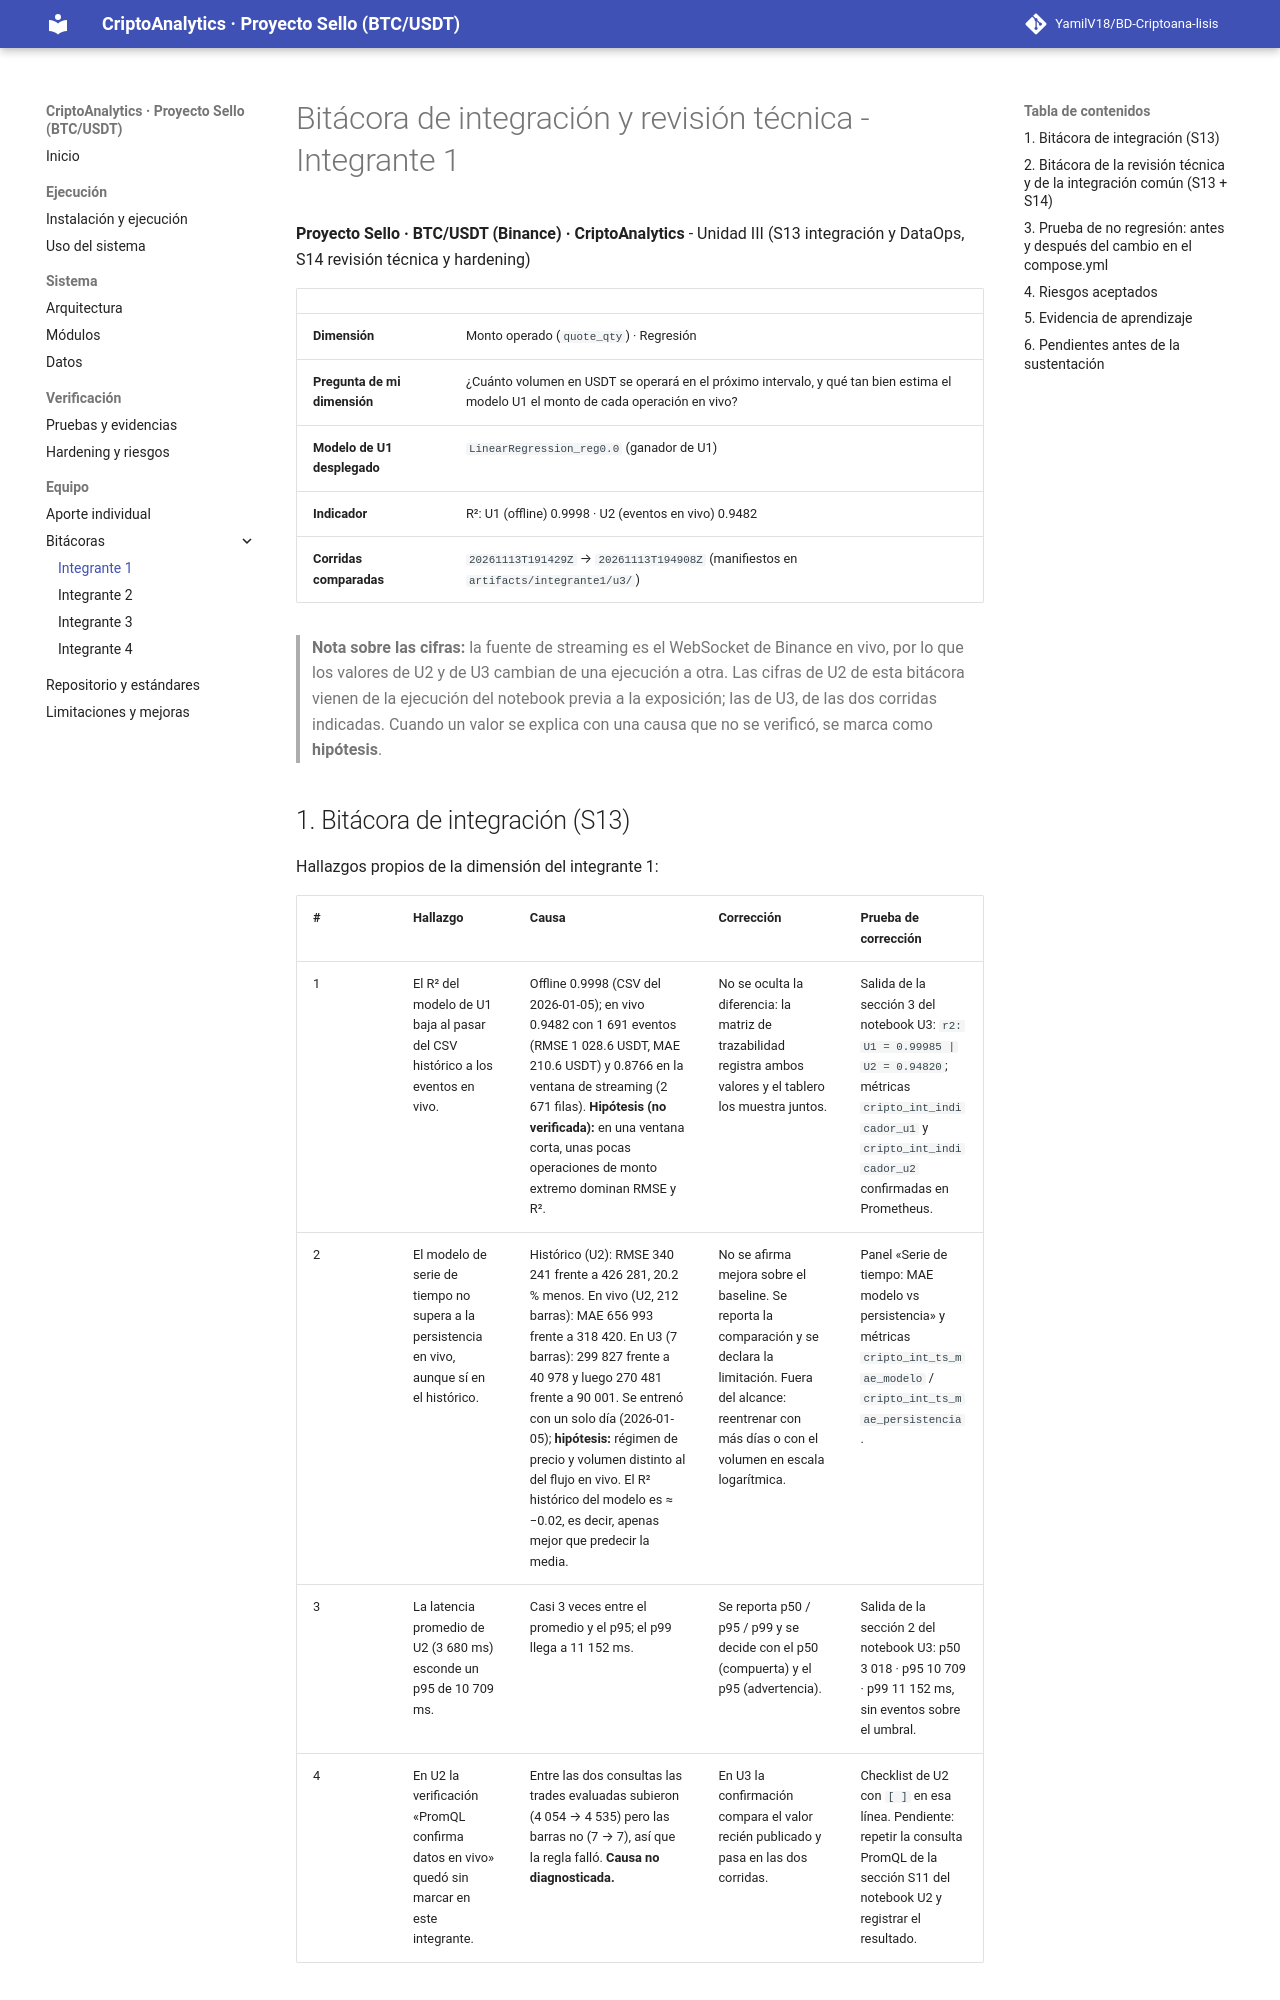

repository: YamilV18/BD-Criptoana-lisis · page: bitacoras/integrante1/index.html · generator: mkdocs

# Bitácora de integración y revisión técnica - Integrante 1

**Proyecto Sello · BTC/USDT (Binance) · CriptoAnalytics** - Unidad III (S13 integración y DataOps, S14 revisión técnica y hardening)

| | |
|---|---|
| **Dimensión** | Monto operado (`quote_qty`) · Regresión |
| **Pregunta de mi dimensión** | ¿Cuánto volumen en USDT se operará en el próximo intervalo, y qué tan bien estima el modelo U1 el monto de cada operación en vivo? |
| **Modelo de U1 desplegado** | `LinearRegression_reg0.0` (ganador de U1) |
| **Indicador** | R²: U1 (offline) 0.9998 · U2 (eventos en vivo) 0.9482 |
| **Corridas comparadas** | `20261113T191429Z` → `20261113T194908Z` (manifiestos en `artifacts/integrante1/u3/`) |

> **Nota sobre las cifras:** la fuente de streaming es el WebSocket de Binance en vivo, por lo que los valores de U2 y de U3 cambian de una ejecución a otra. Las cifras de U2 de esta bitácora vienen de la ejecución del notebook previa a la exposición; las de U3, de las dos corridas indicadas. Cuando un valor se explica con una causa que no se verificó, se marca como **hipótesis**.

## 1. Bitácora de integración (S13)

Hallazgos propios de la dimensión del integrante 1:

| # | Hallazgo | Causa | Corrección | Prueba de corrección |
|---|---|---|---|---|
| 1 | El R² del modelo de U1 baja al pasar del CSV histórico a los eventos en vivo. | Offline 0.9998 (CSV del 2026-01-05); en vivo 0.9482 con 1 691 eventos (RMSE 1 028.6 USDT, MAE 210.6 USDT) y 0.8766 en la ventana de streaming (2 671 filas). **Hipótesis (no verificada):** en una ventana corta, unas pocas operaciones de monto extremo dominan RMSE y R². | No se oculta la diferencia: la matriz de trazabilidad registra ambos valores y el tablero los muestra juntos. | Salida de la sección 3 del notebook U3: `r2: U1 = 0.99985 | U2 = 0.94820`; métricas `cripto_int_indicador_u1` y `cripto_int_indicador_u2` confirmadas en Prometheus. |
| 2 | El modelo de serie de tiempo no supera a la persistencia en vivo, aunque sí en el histórico. | Histórico (U2): RMSE 340 241 frente a 426 281, 20.2 % menos. En vivo (U2, 212 barras): MAE 656 993 frente a 318 420. En U3 (7 barras): 299 827 frente a 40 978 y luego 270 481 frente a 90 001. Se entrenó con un solo día (2026-01-05); **hipótesis:** régimen de precio y volumen distinto al del flujo en vivo. El R² histórico del modelo es ≈ −0.02, es decir, apenas mejor que predecir la media. | No se afirma mejora sobre el baseline. Se reporta la comparación y se declara la limitación. Fuera del alcance: reentrenar con más días o con el volumen en escala logarítmica. | Panel «Serie de tiempo: MAE modelo vs persistencia» y métricas `cripto_int_ts_mae_modelo` / `cripto_int_ts_mae_persistencia`. |
| 3 | La latencia promedio de U2 (3 680 ms) esconde un p95 de 10 709 ms. | Casi 3 veces entre el promedio y el p95; el p99 llega a 11 152 ms. | Se reporta p50 / p95 / p99 y se decide con el p50 (compuerta) y el p95 (advertencia). | Salida de la sección 2 del notebook U3: p50 3 018 · p95 10 709 · p99 11 152 ms, sin eventos sobre el umbral. |
| 4 | En U2 la verificación «PromQL confirma datos en vivo» quedó sin marcar en este integrante. | Entre las dos consultas las trades evaluadas subieron (4 054 → 4 535) pero las barras no (7 → 7), así que la regla falló. **Causa no diagnosticada.** | En U3 la confirmación compara el valor recién publicado y pasa en las dos corridas. | Checklist de U2 con `[ ]` en esa línea. Pendiente: repetir la consulta PromQL de la sección S11 del notebook U2 y registrar el resultado. |
